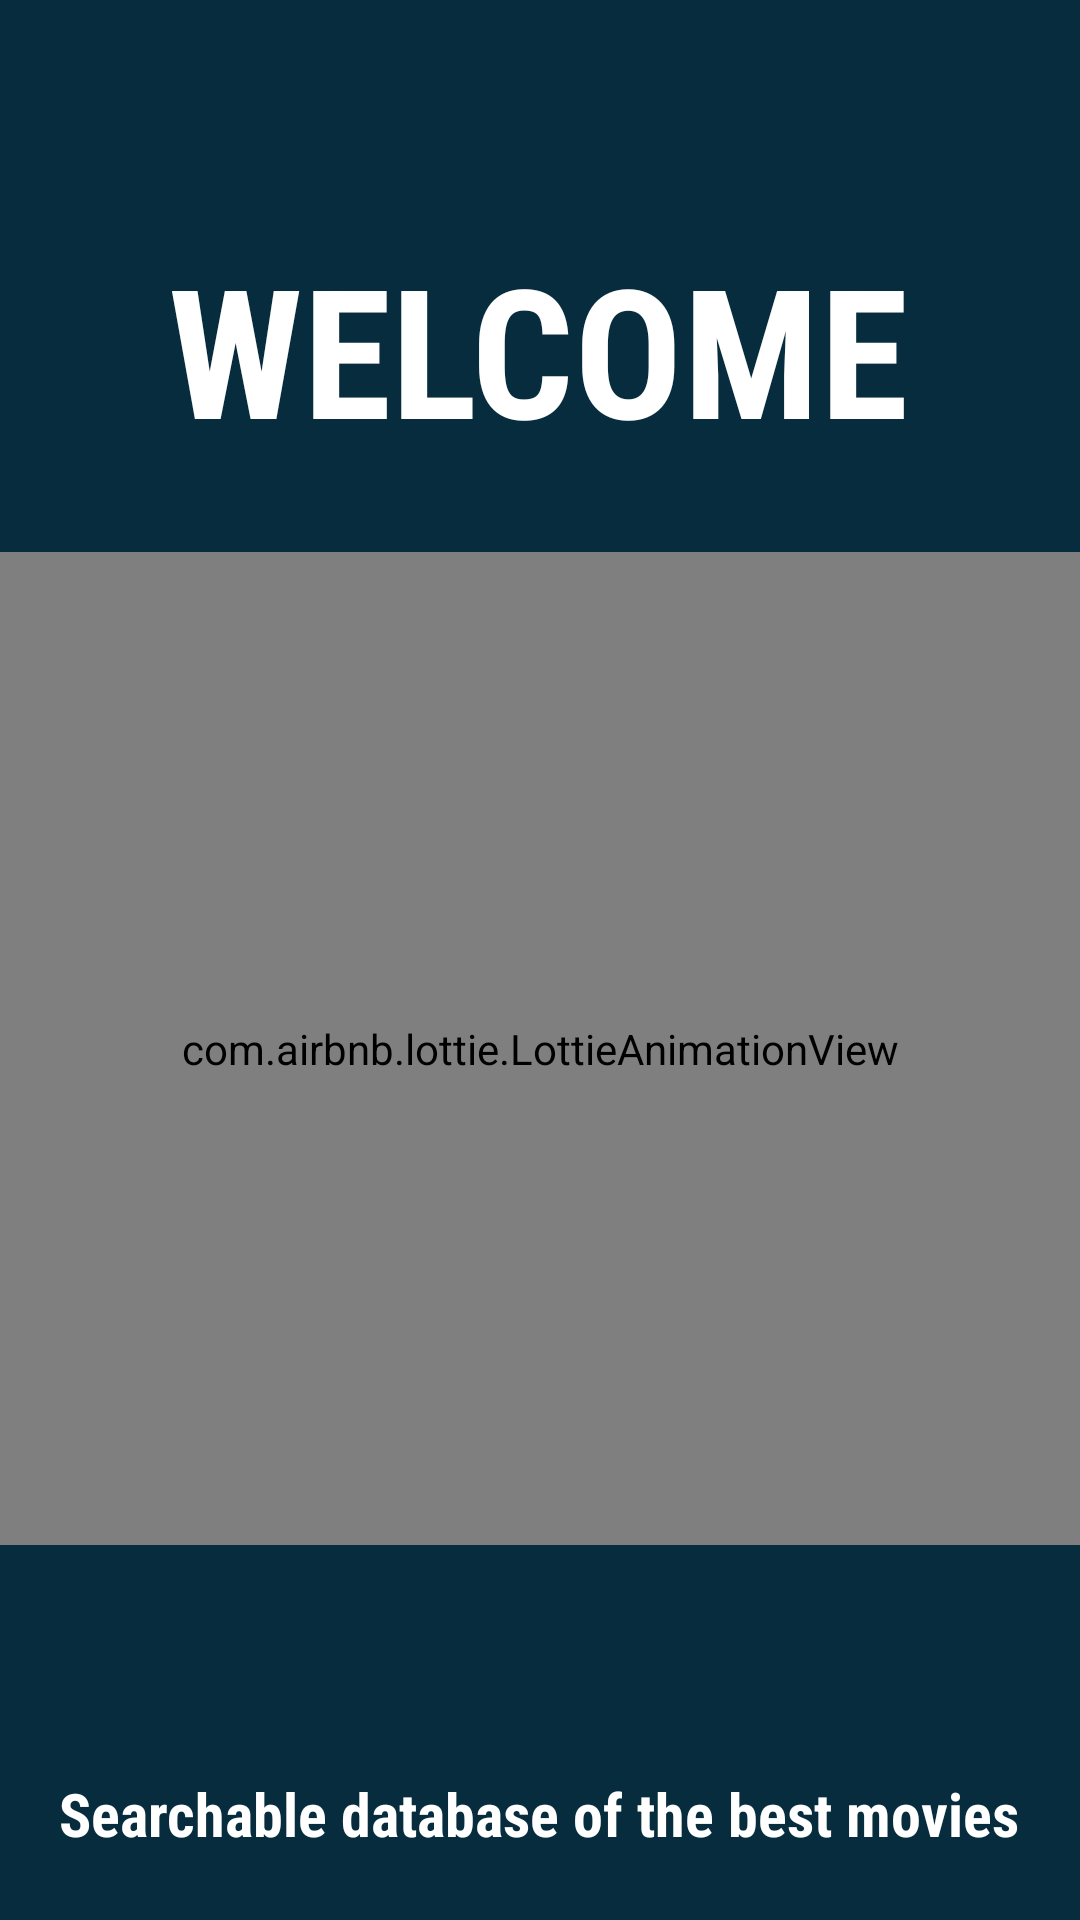

Reconstruct the res/layout file that produces this screen, plus the resources it refers to.
<!-- AndroidManifest.xml: application theme Theme.MoviesAPP -->
<!-- res/layout/activity_splash_screen.xml -->
<?xml version="1.0" encoding="utf-8"?>
<androidx.constraintlayout.widget.ConstraintLayout xmlns:android="http://schemas.android.com/apk/res/android"
    xmlns:app="http://schemas.android.com/apk/res-auto"
    xmlns:tools="http://schemas.android.com/tools"
    android:layout_width="match_parent"
    android:layout_height="match_parent"
    android:background="#062C3D"
    tools:context=".SplashScreen">

    <TextView
        android:id="@+id/textView"
        android:layout_width="wrap_content"
        android:layout_height="wrap_content"
        android:layout_marginTop="76dp"
        android:fontFamily="sans-serif-condensed"
        android:text="@string/welcome"
        android:textAllCaps="true"
        android:textColor="@color/white"
        android:textSize="60sp"
        android:textStyle="bold"
        app:layout_constraintEnd_toEndOf="parent"
        app:layout_constraintHorizontal_bias="0.496"
        app:layout_constraintStart_toStartOf="parent"
        app:layout_constraintTop_toTopOf="parent" />

    <com.airbnb.lottie.LottieAnimationView
        android:id="@+id/lottieAnimationView"
        android:layout_width="match_parent"
        android:layout_height="331dp"
        android:layout_marginTop="28dp"
        app:layout_constraintEnd_toEndOf="parent"

        app:layout_constraintStart_toStartOf="parent"
        app:layout_constraintTop_toBottomOf="@+id/textView"
        app:lottie_autoPlay="true"
        app:lottie_loop="true"
        app:lottie_rawRes="@raw/movie" />

    <TextView
        android:id="@+id/textView2"
        android:layout_width="wrap_content"
        android:layout_height="wrap_content"
        android:layout_marginTop="76dp"
        android:fontFamily="sans-serif-condensed"
        android:text="Searchable database of the best movies"
        android:textColor="@color/white"
        android:textSize="20sp"
        android:textStyle="bold"
        app:layout_constraintEnd_toEndOf="parent"
        app:layout_constraintHorizontal_bias="0.498"
        app:layout_constraintStart_toStartOf="parent"
        app:layout_constraintTop_toBottomOf="@+id/lottieAnimationView" />


</androidx.constraintlayout.widget.ConstraintLayout>
<!-- resources referenced by this layout -->
<resources>
  <string name="welcome">Welcome</string>
  <style name="Theme.MoviesAPP" parent="Theme.AppCompat.Light.DarkActionBar">
          
          <item name="colorPrimary">@color/purple_500</item>
          <item name="colorPrimaryVariant">@color/purple_700</item>
          <item name="colorOnPrimary">@color/white</item>
          
          <item name="colorSecondary">@color/teal_200</item>
          <item name="colorSecondaryVariant">@color/teal_700</item>
          <item name="colorOnSecondary">@color/black</item>
          
          <item name="android:statusBarColor" tools:targetApi="l">?attr/colorPrimaryVariant</item>
          
      </style>
  <!-- not gathered from this repository: default colours our renderer supplied (Android Studio template values) -->
  <color name="purple_500">#FF6200EE</color>
  <color name="purple_700">#FF3700B3</color>
  <color name="teal_200">#FF03DAC5</color>
  <color name="teal_700">#FF018786</color>
  <color name="black">#FF000000</color>
  <color name="white">#FFFFFFFF</color>
</resources>
